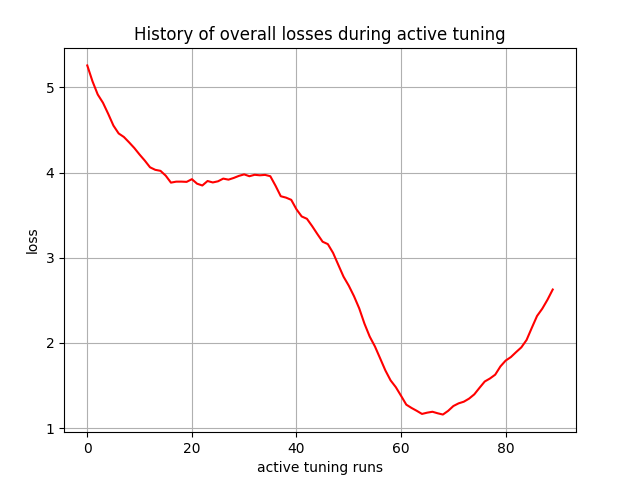

Values plotted in this chart, from the file beside it:
, 0
0, 5.257
1, 5.07
2, 4.916
3, 4.819
4, 4.689
5, 4.551
6, 4.458
7, 4.417
8, 4.354
9, 4.287
10, 4.211
11, 4.14
12, 4.061
13, 4.032
14, 4.02
15, 3.963
16, 3.881
17, 3.893
18, 3.893
19, 3.89
20, 3.922
21, 3.869
22, 3.848
23, 3.9
24, 3.883
25, 3.897
26, 3.928
27, 3.916
28, 3.936
29, 3.961
30, 3.978
31, 3.956
32, 3.973
33, 3.967
34, 3.972
35, 3.957
36, 3.844
37, 3.721
38, 3.705
39, 3.679
40, 3.568
41, 3.484
42, 3.457
43, 3.371
44, 3.277
45, 3.188
46, 3.16
47, 3.057
48, 2.917
49, 2.777
50, 2.672
51, 2.548
52, 2.405
53, 2.226
54, 2.075
55, 1.959
56, 1.819
57, 1.677
58, 1.56
59, 1.48
... 30 more rows
